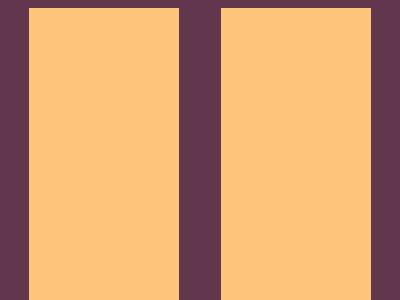

Here is a drawing made with CSS. Write the source that renders it.

<!-- file: exer01.html -->
<link rel="stylesheet" href="./style01.css">
<div class="qd1"></div>
<div class="qd2"></div>
<div class="qd3"></div>
<div class="qd4"></div>

/* file: style01.css */
.qd1{
    background-color: #fdc57b;
    width: 150px;
    height: 150px;
}
.qd2{
    background-color: #fdc57b;
    width: 150px;
    height: 150px;
}
.qd3{
    background-color: #fdc57b;
    width: 150px;
    height: 150px;
}
.qd4{
    background-color: #fdc57b;
    width: 150px;
    height: 150px;
}
body{
    display: grid;
    grid-template-columns: 1fr 1fr;
    grid-template-rows: 1fr 1fr;
    background-color: #62374e;
    place-items: center;
    
} 